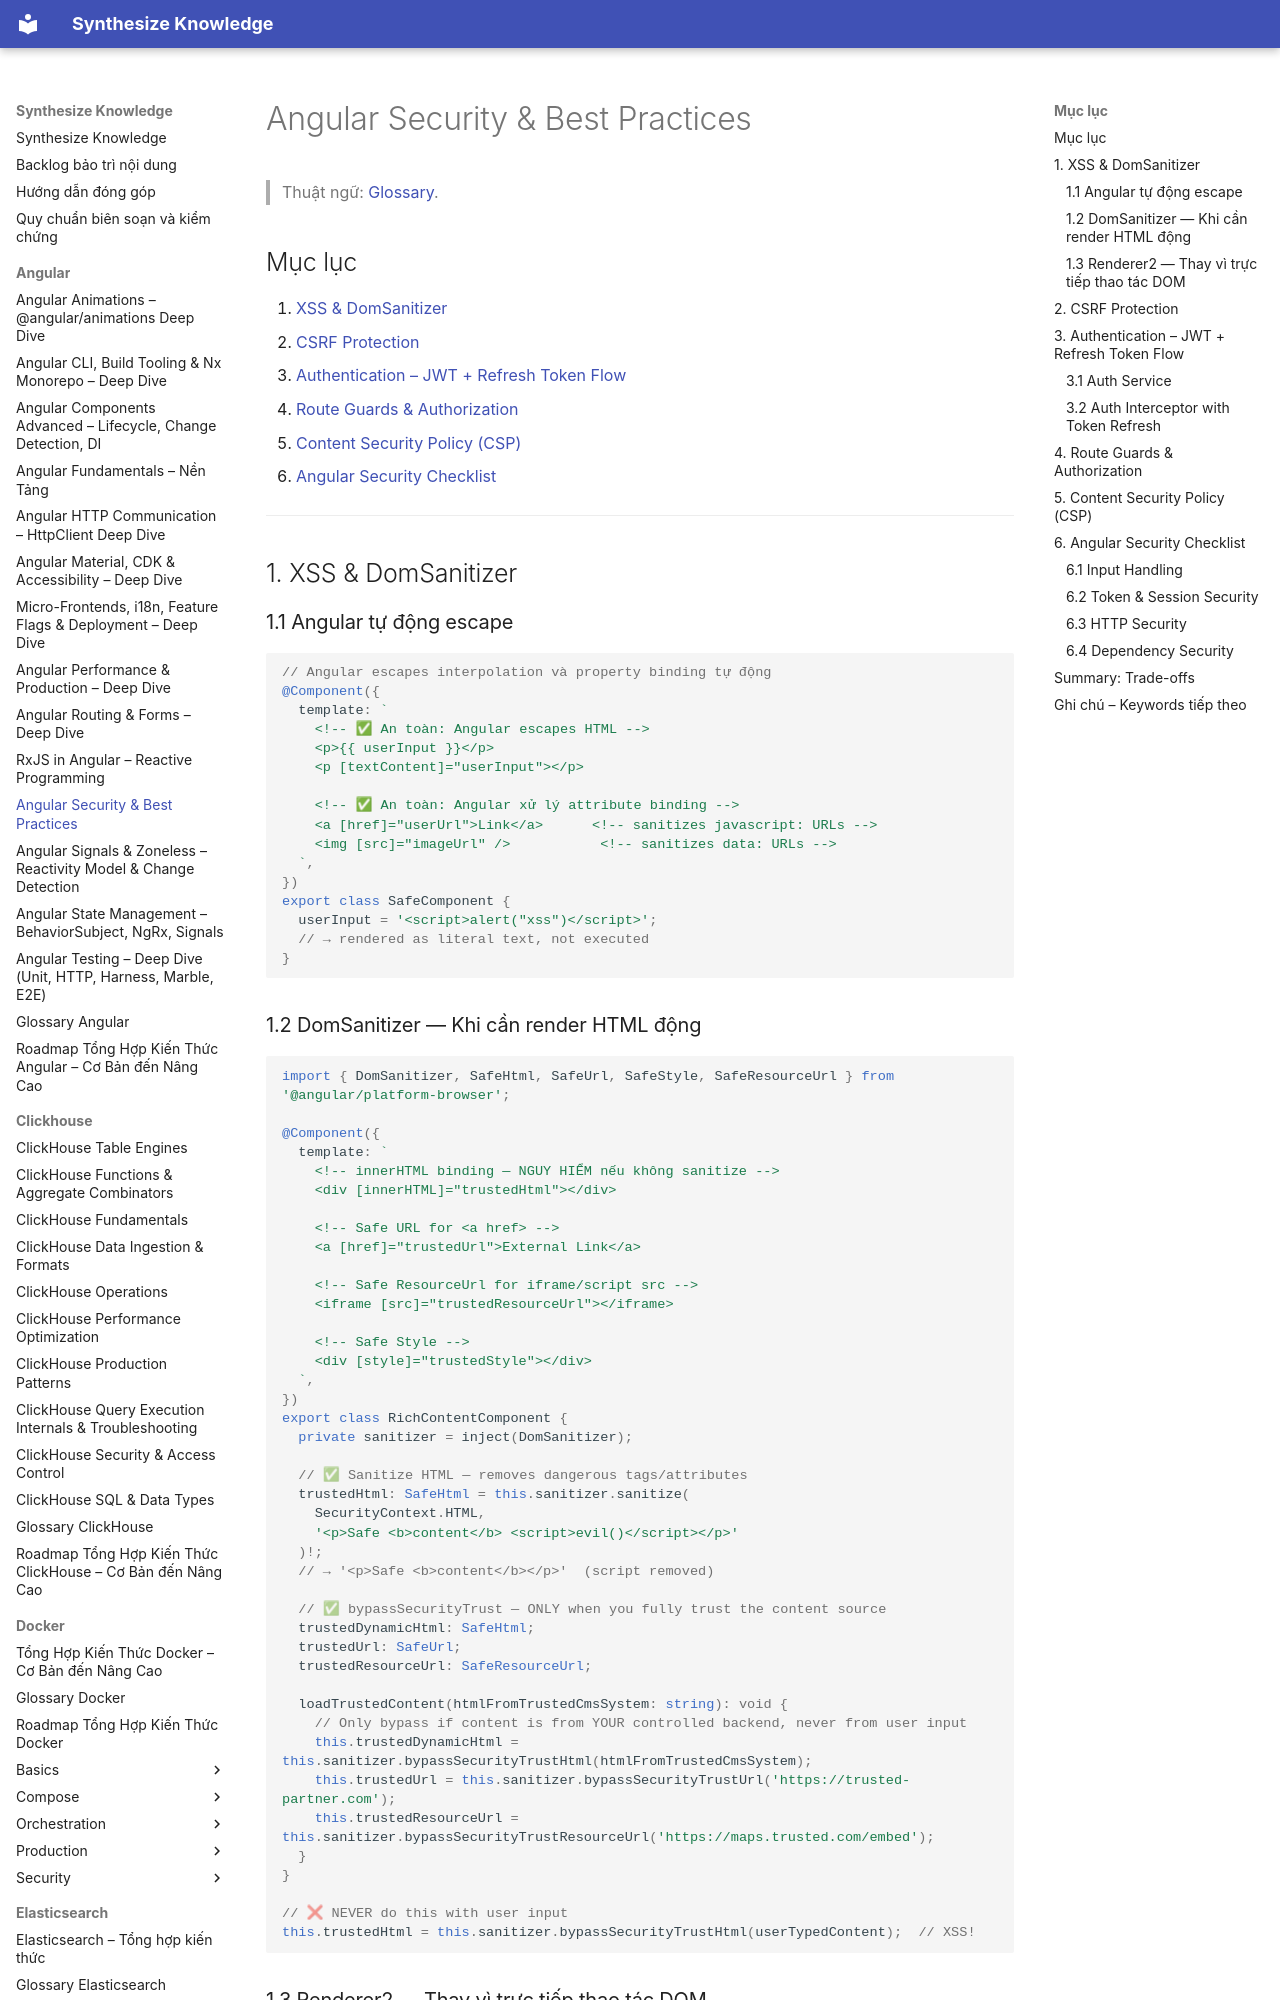

repository: hieutran2811/synthesize_knowledge · page: angular/angular_security_best_practices/index.html · generator: mkdocs

---
title: "Angular Security & Best Practices"
topic: angular
level: mixed
review_status: needs_review
content_updated: null
last_verified: null
version_scope: "unspecified"
source_count: 5
---
# Angular Security & Best Practices

> Thuật ngữ: [Glossary](glossary.md).

## Mục lục
1. [XSS & DomSanitizer](#1-xss--domsanitizer)
2. [CSRF Protection](#2-csrf-protection)
3. [Authentication – JWT + Refresh Token Flow](#3-authentication--jwt--refresh-token-flow)
4. [Route Guards & Authorization](#4-route-guards--authorization)
5. [Content Security Policy (CSP)](#5-content-security-policy-csp)
6. [Angular Security Checklist](#6-angular-security-checklist)

---

## 1. XSS & DomSanitizer

### 1.1 Angular tự động escape

```typescript
// Angular escapes interpolation và property binding tự động
@Component({
  template: `
    <!-- ✅ An toàn: Angular escapes HTML -->
    <p>{{ userInput }}</p>
    <p [textContent]="userInput"></p>
    
    <!-- ✅ An toàn: Angular xử lý attribute binding -->
    <a [href]="userUrl">Link</a>      <!-- sanitizes javascript: URLs -->
    <img [src]="imageUrl" />           <!-- sanitizes data: URLs -->
  `,
})
export class SafeComponent {
  userInput = '<script>alert("xss")</script>';
  // → rendered as literal text, not executed
}
```
